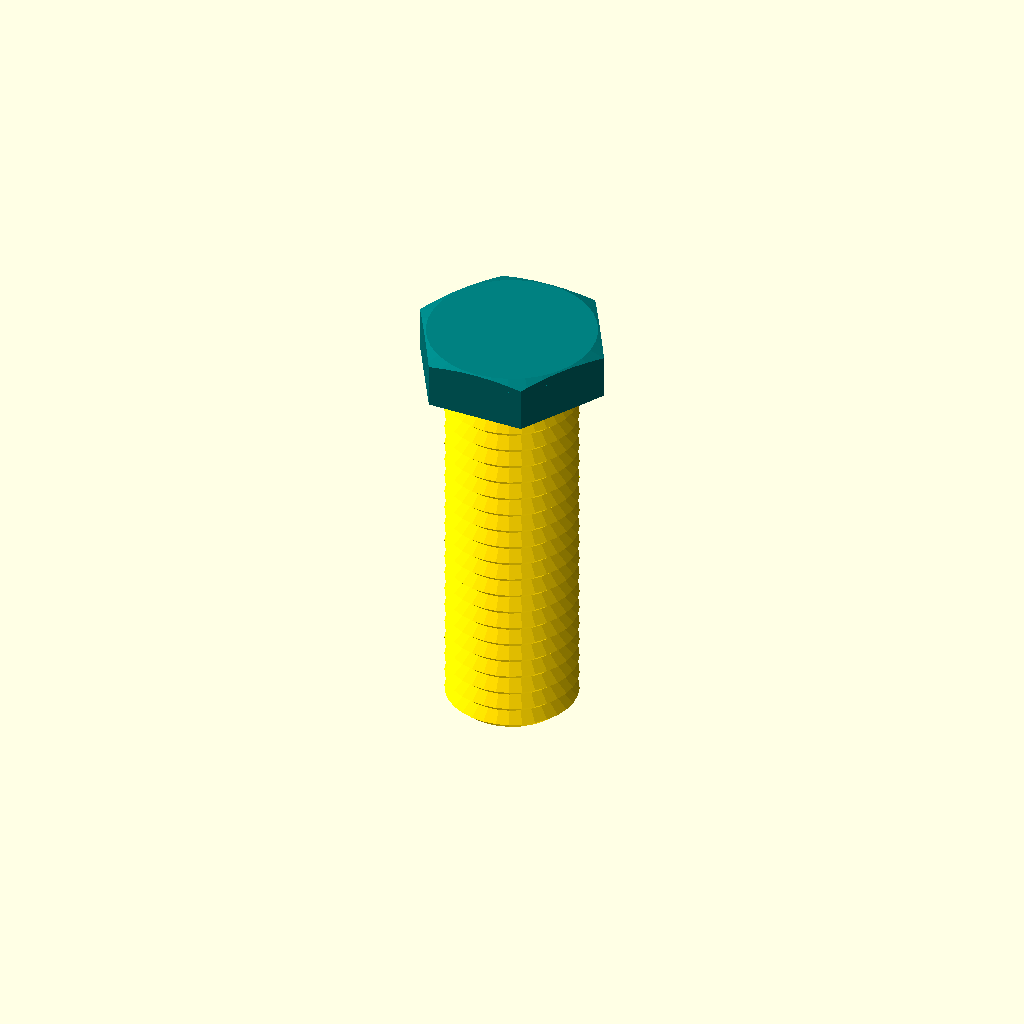
Cell 1: rendered with the file's own defaults.
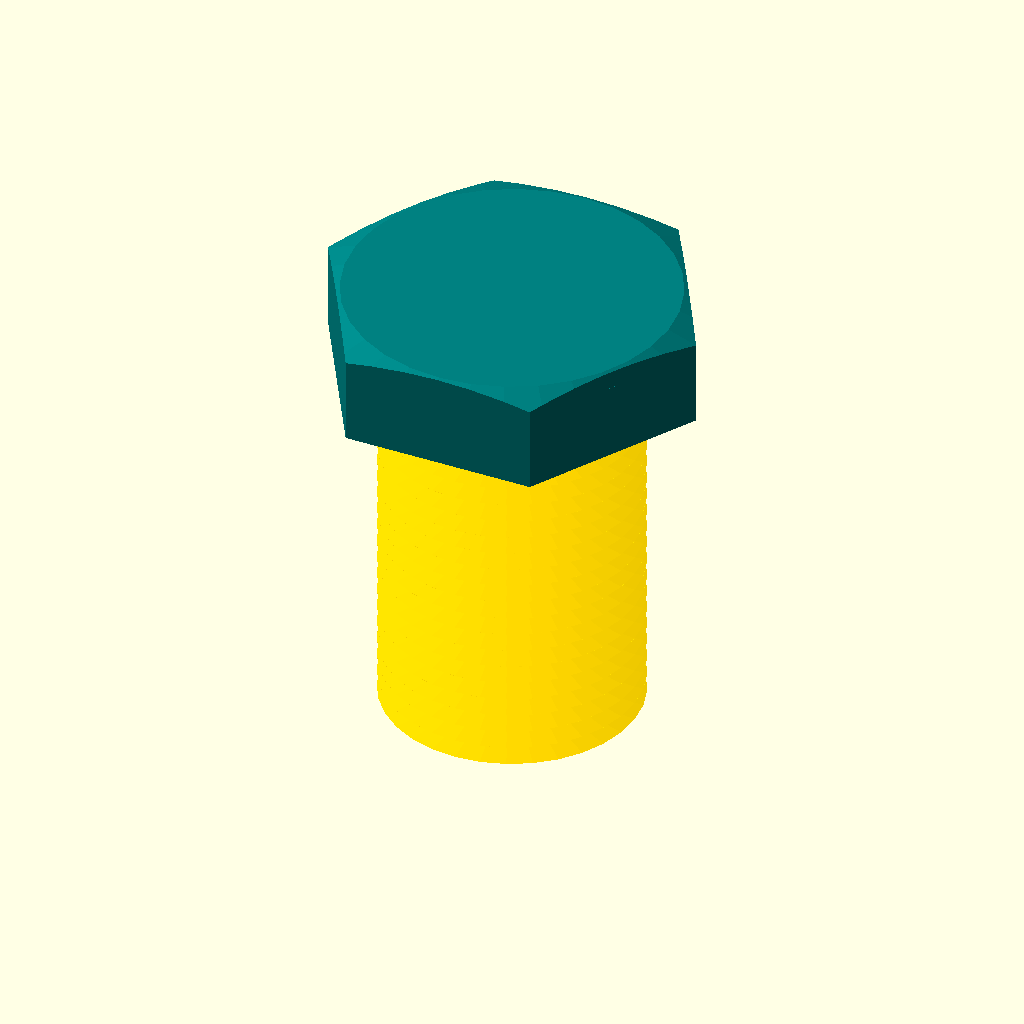
Cell 2: d = 24 (everything else at default).
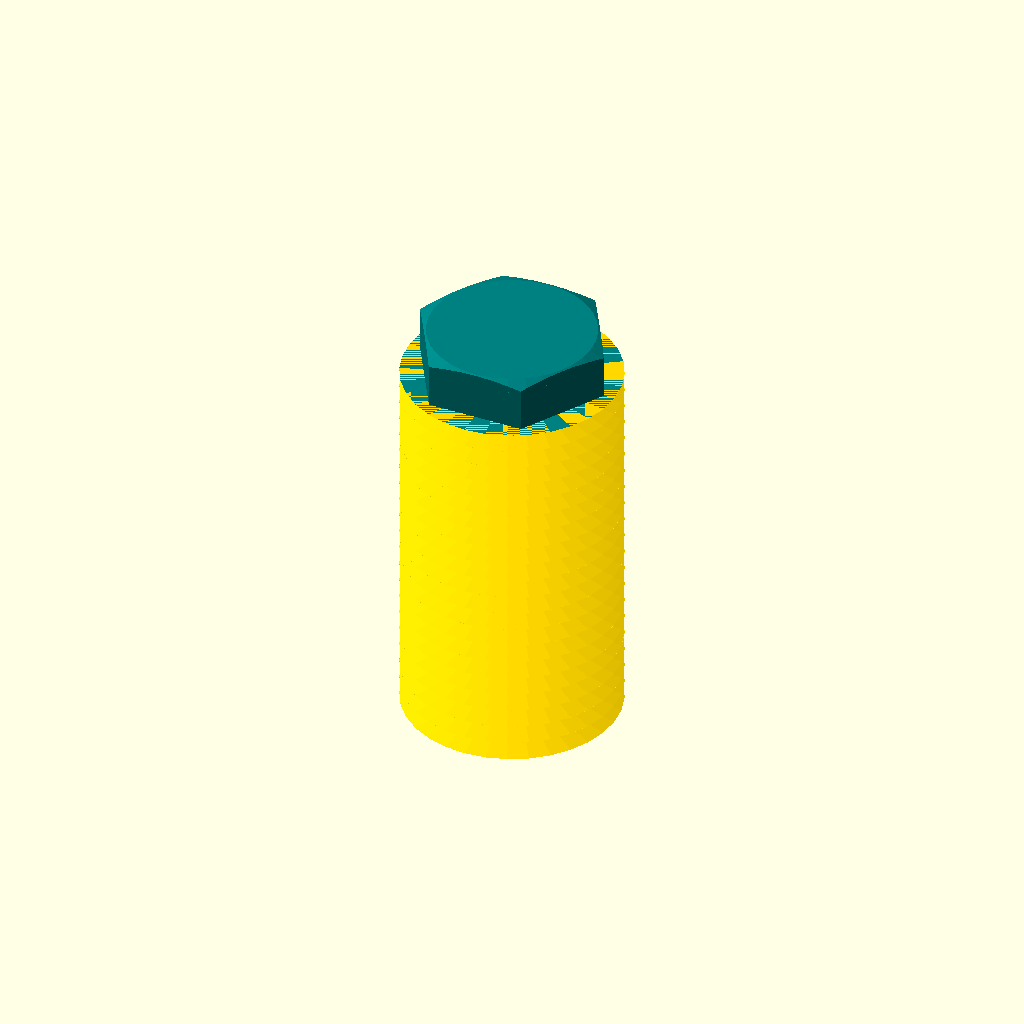
Cell 3: id = 20 (everything else at default).
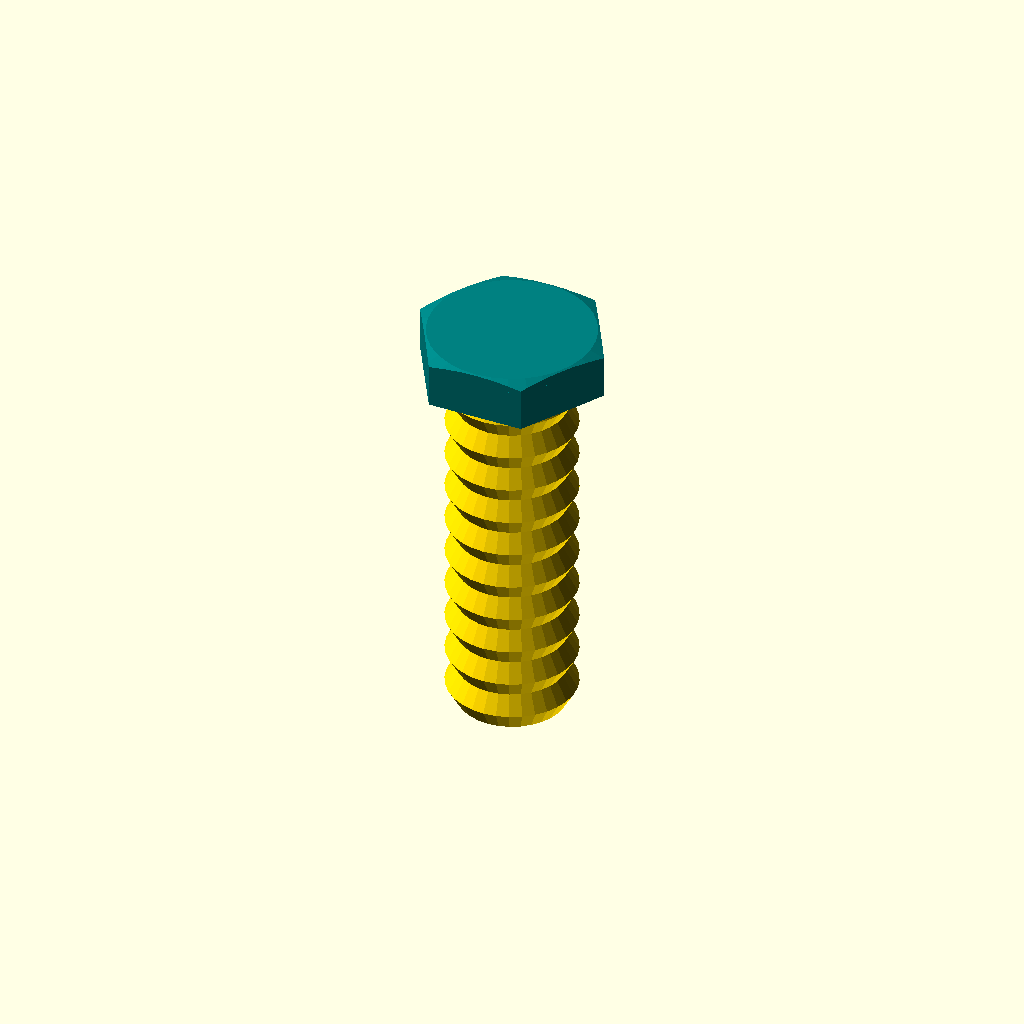
Cell 4: pitch = 3.5 (everything else at default).
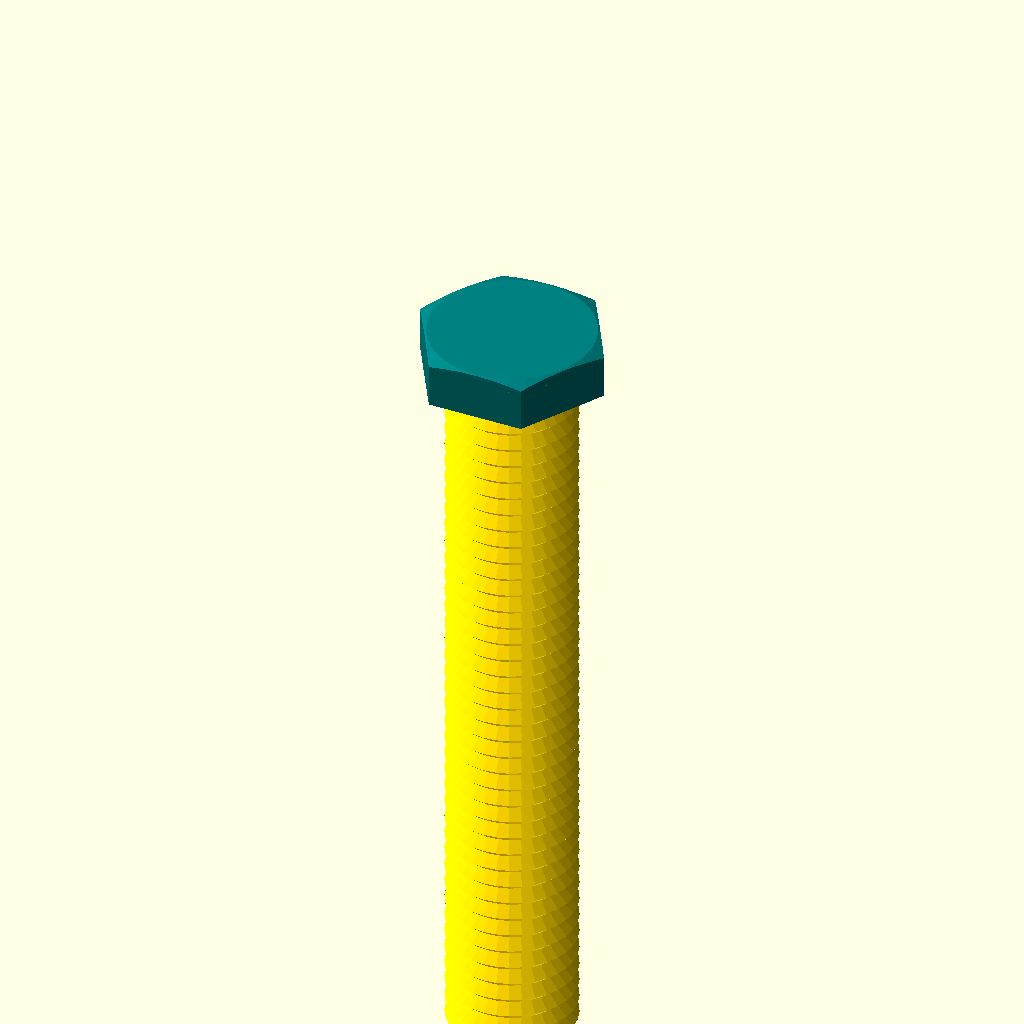
Cell 5: the same model with length = 70.
One fixed orthographic camera (rotation 55°, 0°, 25°; colour scheme Cornfield) for every cell.
Source of the model, files/scad/projects/myproject/pure_bolt.scad:
// WebCAD Pure SCAD Parametric Bolt Generator
// Created using pure OpenSCAD primitives and operations.
// Refactored to output a single, unionized solid object.

// --- Parameters ---
d = 12;            // Outer thread diameter
id = 10;           // Inner thread diameter (root)
pitch = 1.75;      // Pitch of the threads
length = 35;       // Length of the thread shank
$fn = 32;          // Segment resolution

// Calculated head values
head_d = 1.5 * d;            // Hexagon head diameter (flat-to-flat)
head_h = head_d / 4;         // Height of hexagon head

R = d / 2;
r = id / 2;
num_threads = floor(length / pitch);

echo("--- GENERATING PARAMETRIC BOLT ---");
echo("Thread Outer Diameter:", d);
echo("Thread Inner Diameter:", id);
echo("Thread Length:", length);
echo("Hex Head Diameter:", head_d);
echo("Hex Head Height:", head_h);

union() {
    // 1. Threaded Shank (Zigzag Profile Revolved around Z-Axis)
    echo("--- STEP 1 & 2: Generating Revolved Threaded Shank ---");
    color("gold") {
        // Generate the 2D zigzag points along the positive X half-plane
        zigzag_pts = [
            for (i = [0 : num_threads - 1]) each [
                [r, -i * pitch],
                [R, -i * pitch - pitch / 2]
            ],
            [r, -length]
        ];

        // Close the profile along the Z-axis (x = 0)
        profile_pts = concat(
            zigzag_pts,
            [
                [0, -length],
                [0, 0]
            ]
        );

        // Revolve the 2D polygon profile to build the 3D thread
        rotate_extrude(angle=360) {
            polygon(points=profile_pts);
        }
    }

    // 2. Beveled Hexagonal Head
    echo("--- STEP 3: Generating Beveled Hexagonal Head ---");
    color("teal") {
        // Intersect the hexagon prism with a chamfering cone to create a professional top bevel
        intersection() {
            // (a) Hexagonal Prism
            cylinder(d=head_d, h=head_h, center=false, $fn=6);

            // (b) Chamfer Cutter (cylinder with a conical top taper)
            union() {
                // Lower portion (retains straight hexagon walls for 80% of the height)
                cylinder(d=head_d * 1.15, h=head_h * 0.8, center=false, $fn=32);
                
                // Upper portion (conical taper for the top 20% of the height)
                translate([0, 0, head_h * 0.8]) {
                    cylinder(d1=head_d * 1.15, d2=head_d * 0.85, h=head_h * 0.2, center=false, $fn=32);
                }
            }
        }
    }
}

echo("--- BOLT GENERATION COMPLETE ---");
Customizer parameters (derived from the source; name, type, default, range or options):
d: number, default 12
id: number, default 10
pitch: number, default 1.75
length: number, default 35
